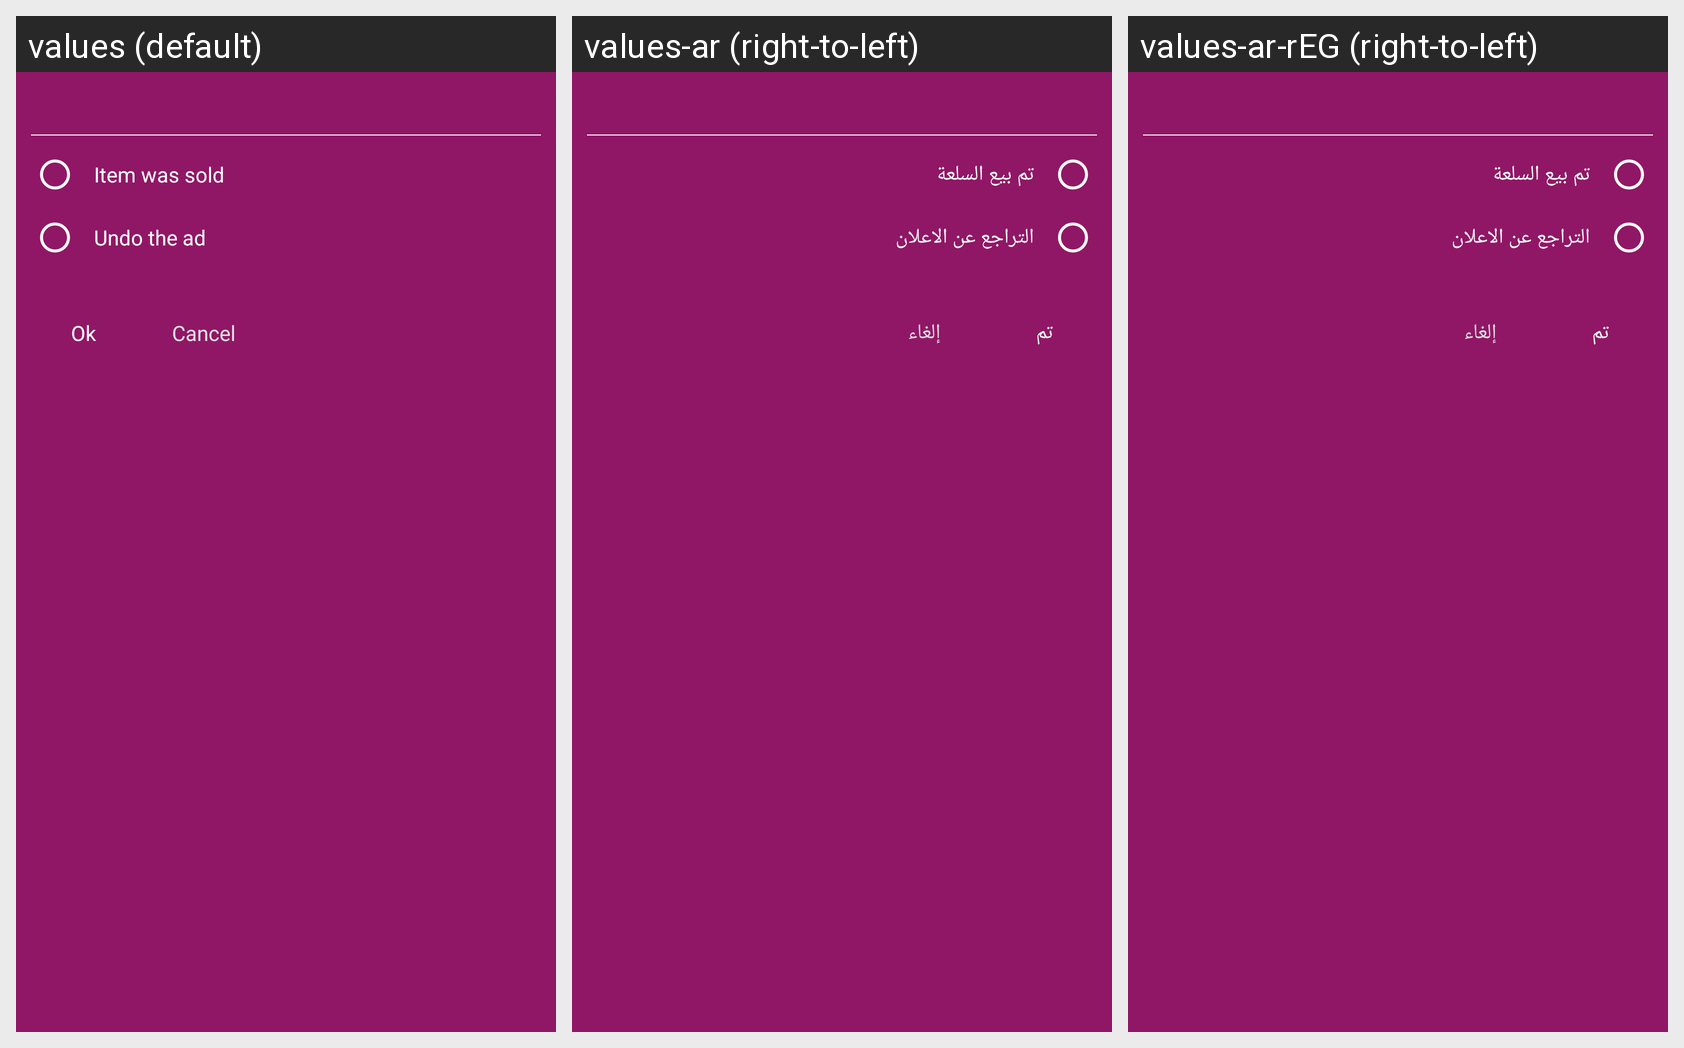

Locale-by-locale string values for the Android screen shown in this grid:
Android screen res/layout/custom_delete_alert.xml rendered under 3 locales, left to right: values (default), values-ar (right-to-left), values-ar-rEG (right-to-left). Device: Nexus 5 (rendered at 1080×1920; each locale shown at half size, 540×960, under a caption strip naming it); theme AppTheme.
Strings drawn on this screen, with the default value and each locale's value (text and hints the layout hard-codes, and strings that could not be matched under every locale, appear in the picture but are not listed):

sold
  values: Item was sold
  values-ar: تم بيع السلعة
  values-ar-rEG: تم بيع السلعة

undo_ads
  values: Undo the ad
  values-ar: التراجع عن الاعلان
  values-ar-rEG: التراجع عن الاعلان

ok
  values: Ok
  values-ar: تم
  values-ar-rEG: تم

cancel
  values: Cancel
  values-ar: إلغاء
  values-ar-rEG: إلغاء
